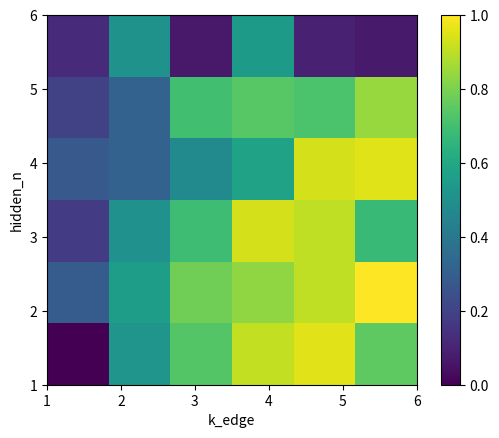

This figure's Python source:
import matplotlib.pyplot as plt
import numpy as np
import warnings
import sys
from scipy.interpolate import interp2d
warnings.filterwarnings("ignore")
np.set_printoptions(threshold=sys.maxsize)
np.set_printoptions(linewidth=np.nan)

rmse = np.array([
                [1,1,0.19810],
                [2,1,0.13430],
                [3,1,0.10870],
                [4,1,0.08743],
                [5,1,0.08177],
                [6,1,0.10628],
                [1,2,0.16255],
                [2,2,0.13022],
                [3,2,0.10264],
                [4,2,0.09650],
                [5,2,0.08782],
                [6,2,0.07609],
                [1,3,0.17676],
                [2,3,0.13649],
                [3,3,0.11385],
                [4,3,0.08390],
                [5,3,0.08761],
                [6,3,0.11520],
                [1,4,0.16400],
                [2,4,0.15958],
                [3,4,0.13950],
                [4,4,0.12763],
                [5,4,0.08392],
                [6,4,0.08184],
                [1,5,0.17403],
                [2,5,0.15956],
                [3,5,0.11321],
                [4,5,0.10756],
                [5,5,0.11049],
                [6,5,0.09503],
                [1,6,0.18323],
                [2,6,0.13596],
                [3,6,0.18967],
                [4,6,0.13143],
                [5,6,0.18671],
                [6,6,0.18944]
                ])

x_list = rmse[:,0]
y_list = rmse[:,1]
z_list = rmse[:,2]

idx = np.argmin(z_list)
print(rmse[idx])

Z = np.reshape(z_list, [6,6])
Z = Z[::-1]

fig = plt.imshow(Z,
                extent=[min(x_list),max(x_list),min(y_list),max(y_list)],
                cmap="viridis_r")
# Show the positions of the sample points, just to have some reference
fig.axes.set_autoscale_on(False)
plt.scatter(x_list,y_list,400,facecolors='none')
plt.xlabel("k_edge")
plt.ylabel("hidden_n")
plt.colorbar()
plt.show()
